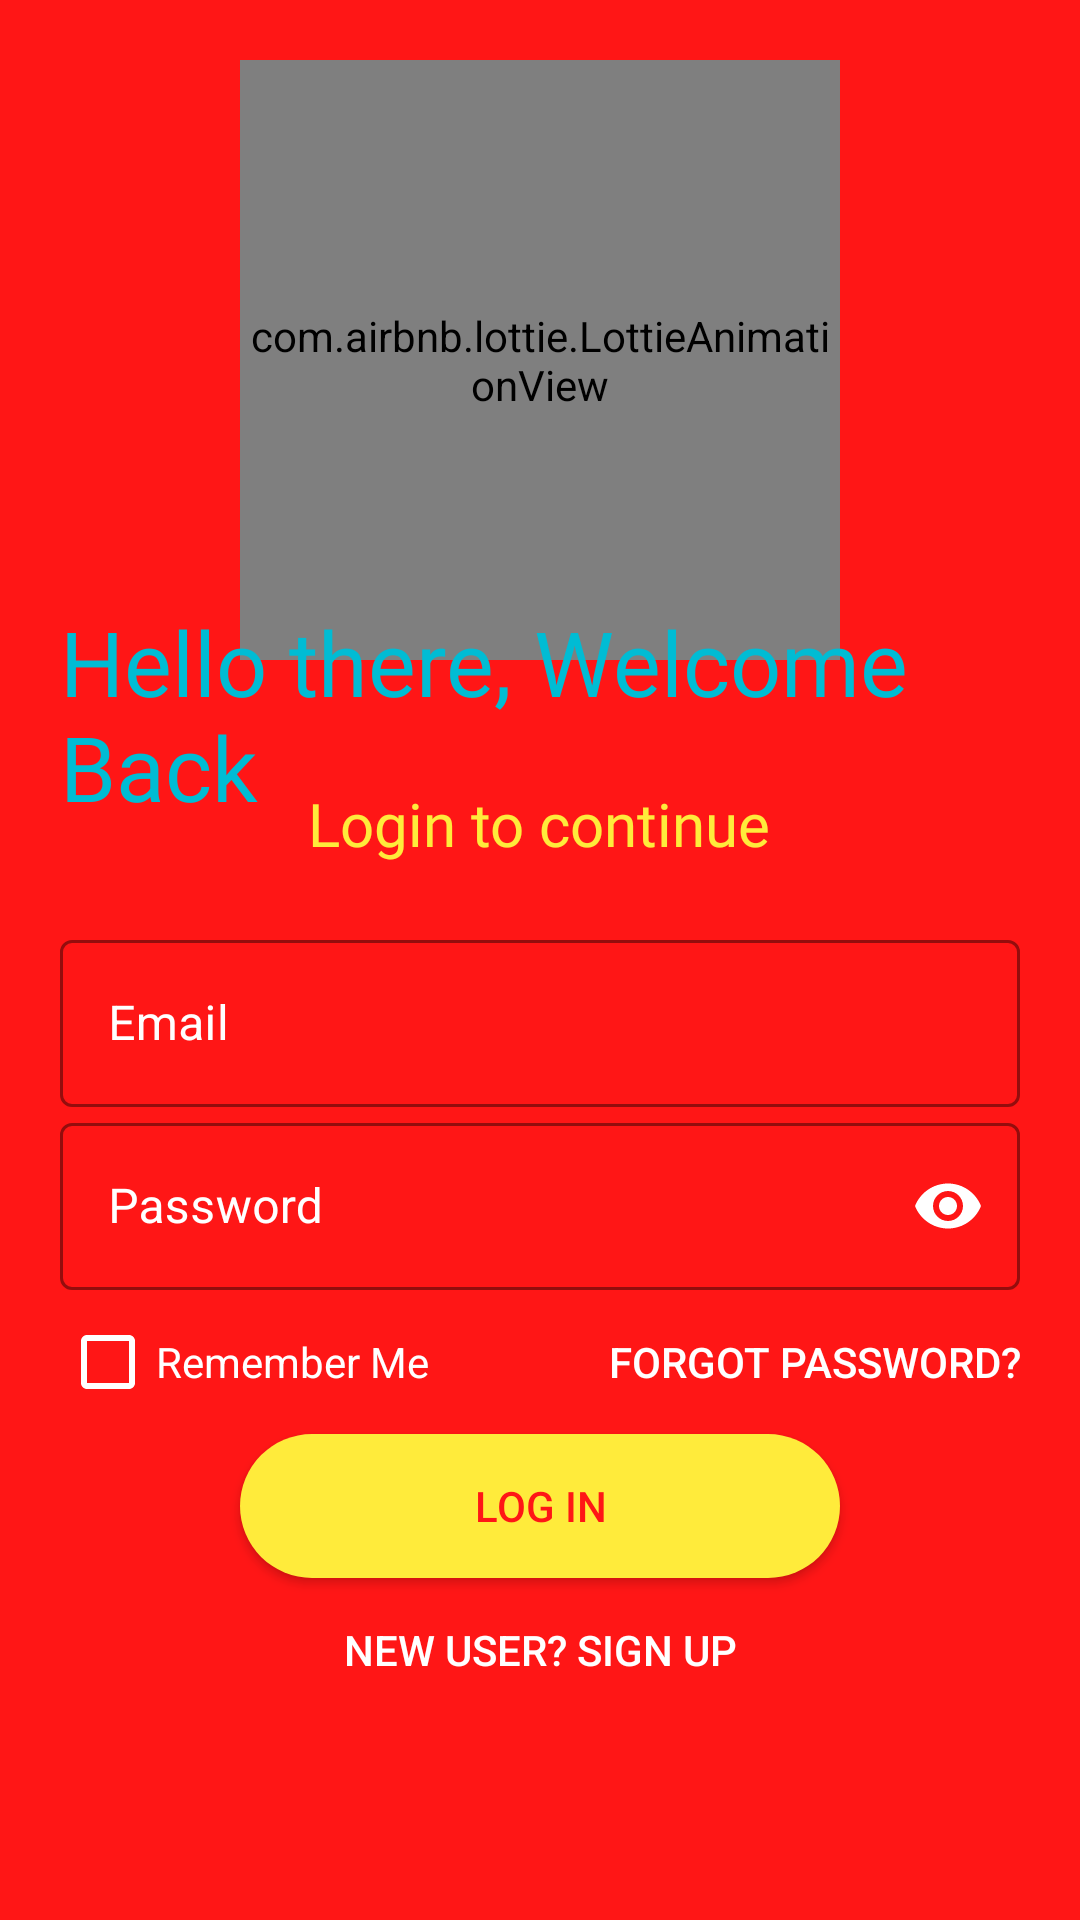

Write the Android layout XML for this screen, with the resource values it uses.
<!-- AndroidManifest.xml: application theme Theme.BookShelf -->
<!-- res/layout/activity_login.xml -->
<?xml version="1.0" encoding="utf-8"?>
<RelativeLayout xmlns:android="http://schemas.android.com/apk/res/android"
    xmlns:app="http://schemas.android.com/apk/res-auto"
    xmlns:gpb="http://schemas.android.com/apk/res-auto"
    xmlns:tools="http://schemas.android.com/tools"
    android:layout_width="match_parent"
    android:layout_height="match_parent"
    android:background="@color/background"
    tools:context=".activities.LoginActivity">

    <LinearLayout
        android:id="@+id/loginActivity"
        android:layout_width="match_parent"
        android:layout_height="match_parent"
        android:orientation="vertical"
        android:padding="20dp">

        <com.airbnb.lottie.LottieAnimationView
            android:layout_width="200dp"
            android:layout_height="200dp"
            android:layout_gravity="center_horizontal"
            app:lottie_autoPlay="true"
            app:lottie_rawRes="@raw/logo"
            app:lottie_repeatCount="10"
            app:lottie_repeatMode="restart" />

        <TextView
            android:id="@+id/loginTitle"
            android:layout_width="wrap_content"
            android:layout_height="wrap_content"
            android:layout_marginTop="-20dp"
            android:fontFamily="@font/bungee_regular"
            android:text="@string/login_slogan"
            android:textColor="@color/cyan"
            android:textSize="30sp"
            android:transitionName="logo_bottom" />

        <TextView
            android:id="@+id/loginToContinue"
            android:layout_width="wrap_content"
            android:layout_height="wrap_content"
            android:layout_gravity="center_horizontal"
            android:layout_marginTop="-15dp"
            android:fontFamily="@font/antic_regular"
            android:text="@string/login_title"
            android:textColor="@color/yellow"
            android:textSize="20sp"
            android:transitionName="slogan" />

        <LinearLayout
            android:layout_width="match_parent"
            android:layout_height="wrap_content"
            android:layout_marginTop="20dp"
            android:layout_marginBottom="20dp"
            android:orientation="vertical">

            <com.google.android.material.textfield.TextInputLayout
                android:id="@+id/emailLogin"
                style="@style/Widget.MaterialComponents.TextInputLayout.OutlinedBox"
                android:layout_width="match_parent"
                android:layout_height="wrap_content"
                android:hint="@string/email"
                android:textColorHint="@color/white"
                app:boxStrokeColor="@color/white"
                app:errorIconTint="@color/yellow"
                app:errorTextColor="@color/yellow"
                app:hintAnimationEnabled="true"
                app:hintTextColor="@color/white">

                <com.google.android.material.textfield.TextInputEditText
                    android:layout_width="match_parent"
                    android:layout_height="wrap_content"
                    android:drawableStart="@drawable/ic_email"
                    android:drawablePadding="10dp"
                    android:inputType="textEmailAddress"
                    android:textColor="@color/white" />

            </com.google.android.material.textfield.TextInputLayout>

            <com.google.android.material.textfield.TextInputLayout
                android:id="@+id/passwordLogIn"
                style="@style/Widget.MaterialComponents.TextInputLayout.OutlinedBox"
                android:layout_width="match_parent"
                android:layout_height="wrap_content"
                android:hint="@string/password"
                android:textColorHint="@color/white"
                android:transitionName="password_tran"
                app:boxStrokeColor="@color/white"
                app:errorIconTint="@color/yellow"
                app:errorTextColor="@color/yellow"
                app:hintAnimationEnabled="true"
                app:hintTextColor="@color/white"
                app:passwordToggleEnabled="true"
                app:passwordToggleTint="@color/white">

                <com.google.android.material.textfield.TextInputEditText
                    android:layout_width="match_parent"
                    android:layout_height="wrap_content"
                    android:drawableStart="@drawable/ic_password"
                    android:drawablePadding="10dp"
                    android:inputType="textPassword"
                    android:textColor="@color/white" />

            </com.google.android.material.textfield.TextInputLayout>

            <RelativeLayout
                android:layout_width="match_parent"
                android:layout_height="wrap_content">

                <CheckBox
                    android:id="@+id/rememberMe"
                    android:layout_width="wrap_content"
                    android:layout_height="wrap_content"
                    android:buttonTint="@color/white"
                    android:text="@string/remember_me"
                    android:textColor="@color/white" />

                <androidx.appcompat.widget.AppCompatButton
                    android:id="@+id/forgotPassword"
                    android:layout_width="200dp"
                    android:layout_height="wrap_content"
                    android:layout_alignParentEnd="true"
                    android:background="#00000000"
                    android:elevation="0dp"
                    android:text="@string/forgot_password"
                    android:textAlignment="textEnd"
                    android:textColor="@color/white"
                    android:transitionName="forgot_password_tran" />

            </RelativeLayout>

            <androidx.appcompat.widget.AppCompatButton
                android:id="@+id/loginBtn"
                android:layout_width="200dp"
                android:layout_height="wrap_content"
                android:layout_gravity="center"
                android:background="@drawable/button_bg"
                android:text="@string/login"
                android:textColor="@color/background"
                android:transitionName="btn_tran" />

            <androidx.appcompat.widget.AppCompatButton
                android:id="@+id/loginSignUp"
                android:layout_width="200dp"
                android:layout_height="wrap_content"
                android:layout_gravity="center"
                android:background="#00000000"
                android:elevation="0dp"
                android:text="@string/sign_up_login_slogan"
                android:textColor="@color/white"
                android:transitionName="login_signup_tran" />

        </LinearLayout>

    </LinearLayout>

    <com.jpardogo.android.googleprogressbar.library.GoogleProgressBar
        android:id="@+id/progressBarLogin"
        android:layout_width="100dp"
        android:layout_height="100dp"
        android:layout_centerInParent="true"
        android:visibility="gone"
        gpb:colors="@array/prog_bar_colors"
        gpb:type="nexus_rotation_cross" />

</RelativeLayout>
<!-- resources referenced by this layout -->
<resources>
  <array name="prog_bar_colors">
          <item>#FF2A44</item>
          <item>#7ED321</item>
          <item>#FAA312</item>
          <item>#4A90E2</item>
      </array>
  <color name="background">#FF1616</color>
  <color name="cyan">#00bcd4</color>
  <color name="white">#FFFFFFFF</color>
  <color name="yellow">#ffeb3b</color>
  <!-- drawable button_bg (drawable-v24) -->
  <?xml version="1.0" encoding="utf-8"?>
  <shape xmlns:android="http://schemas.android.com/apk/res/android">
  
      <solid android:color="@color/yellow" />
  
      <corners android:radius="30dp" />
  
  </shape>
  <string name="email">Email</string>
  <string name="forgot_password">Forgot Password?</string>
  <string name="login">Log In</string>
  <string name="login_slogan">Hello there, Welcome Back</string>
  <string name="login_title">Login to continue</string>
  <string name="password">Password</string>
  <string name="remember_me">Remember Me</string>
  <string name="sign_up_login_slogan">New User? Sign Up</string>
  <style name="Theme.BookShelf" parent="Theme.MaterialComponents.DayNight.NoActionBar">
          
          <item name="colorPrimary">@color/background</item>
          <item name="colorPrimaryVariant">@color/background</item>
          <item name="colorOnPrimary">@color/white</item>
          
          <item name="colorSecondary">@color/teal_200</item>
          <item name="colorSecondaryVariant">@color/teal_700</item>
          <item name="colorOnSecondary">@color/white</item>
          
          <item name="android:statusBarColor" tools:targetApi="l">?attr/colorPrimaryVariant</item>
          
      </style>
  <color name="teal_200">#FF03DAC5</color>
  <color name="teal_700">#FF018786</color>
</resources>
